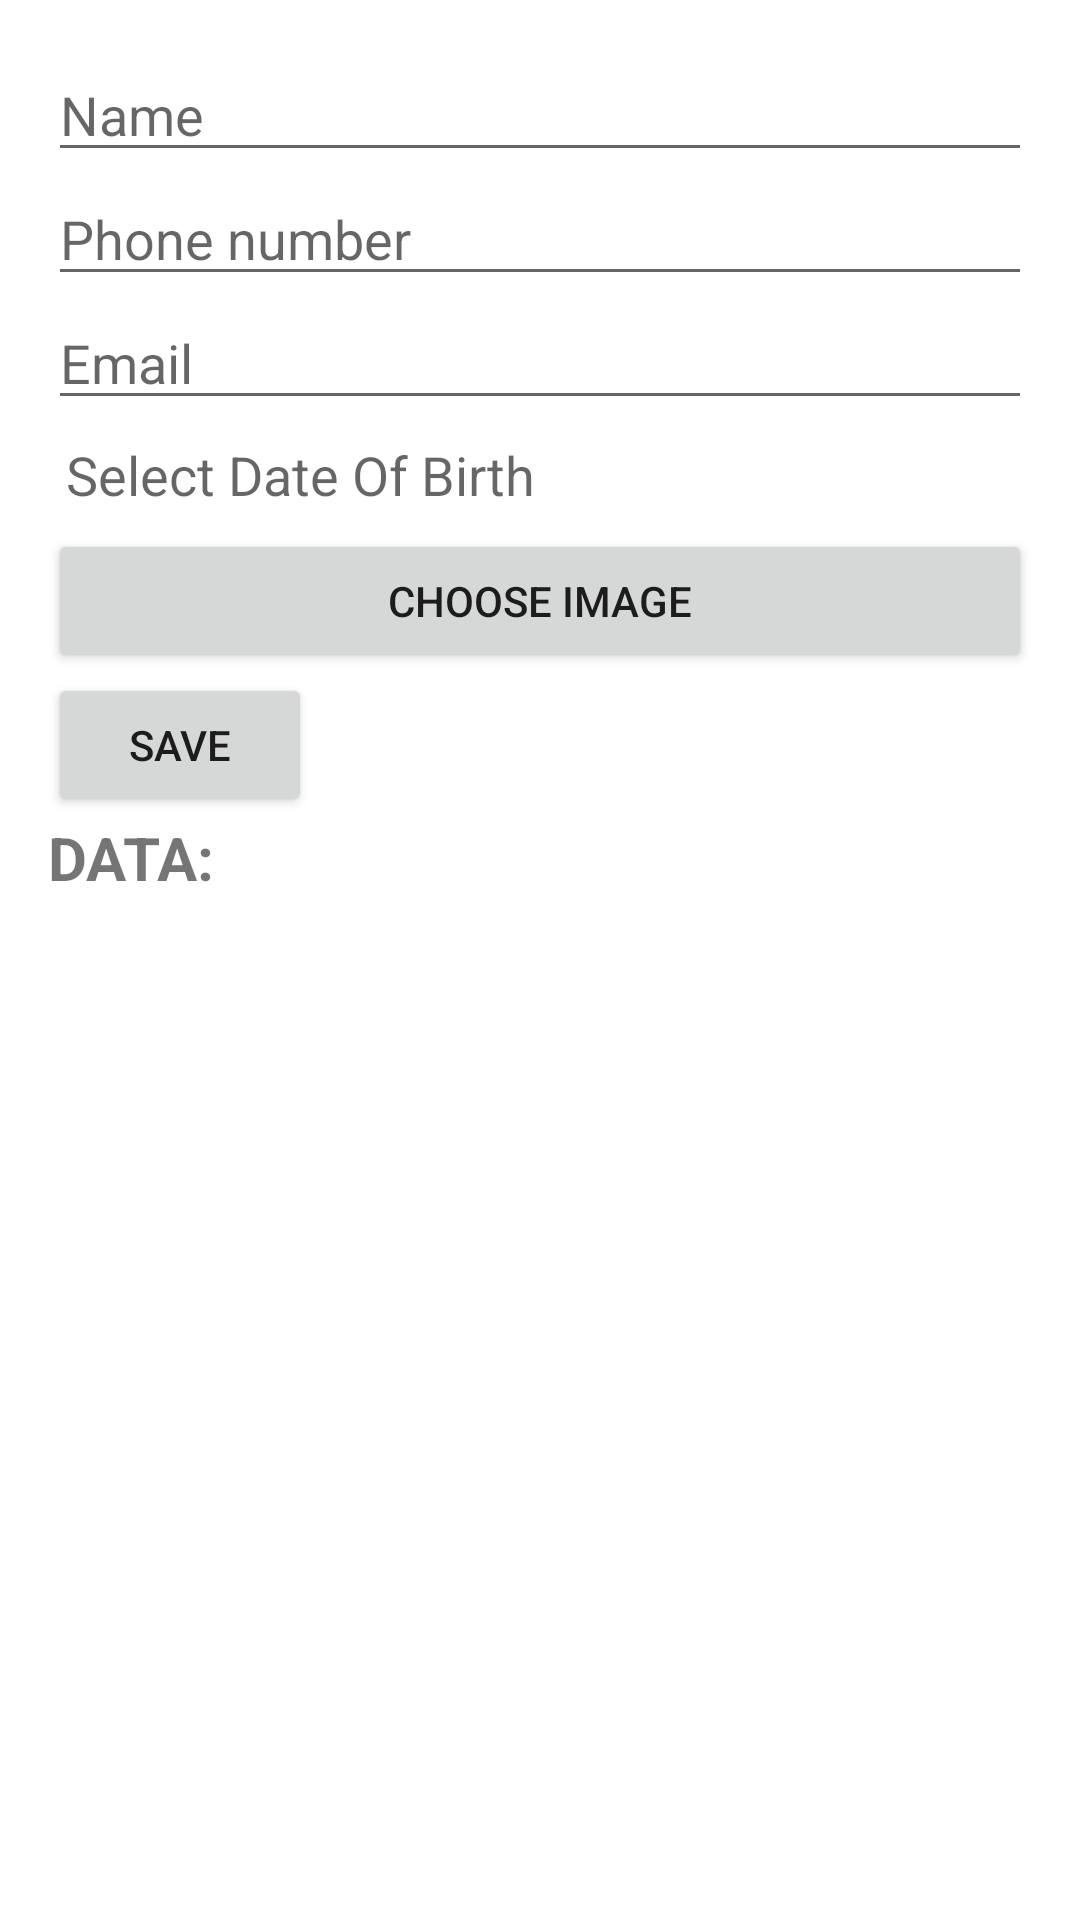

Here is an Android app screen rendered from its layout file. Give the layout XML and the strings, colors and styles it references.
<!-- AndroidManifest.xml: application theme Theme.InternshipTask -->
<!-- res/layout/activity_firebase.xml -->
<?xml version="1.0" encoding="utf-8"?>
<LinearLayout xmlns:android="http://schemas.android.com/apk/res/android"
    xmlns:app="http://schemas.android.com/apk/res-auto"
    xmlns:tools="http://schemas.android.com/tools"
    android:layout_width="match_parent"
    android:layout_height="match_parent"
    android:orientation="vertical"
    android:padding="16dp"
    tools:context=".FirebaseActivity">

    <EditText
        android:id="@+id/etName"
        android:layout_width="match_parent"
        android:layout_height="wrap_content"
        android:hint="Name" />

    <EditText
        android:id="@+id/etPhoneNumber"
        android:layout_width="match_parent"
        android:layout_height="wrap_content"
        android:hint="Phone number"
        android:inputType="phone"
        android:maxLength="10" />

    <EditText
        android:id="@+id/etEmail"
        android:layout_width="match_parent"
        android:layout_height="wrap_content"
        android:hint="Email"
        android:inputType="textEmailAddress" />

    <TextView
        android:id="@+id/tvDatePicker"
        android:layout_width="match_parent"
        android:layout_height="wrap_content"
        android:clickable="true"
        android:focusable="true"
        android:hint="Select Date Of Birth"
        android:padding="6dp"
        android:textSize="18sp" />

    <Button
        android:id="@+id/btnChooseImage"
        android:layout_width="match_parent"
        android:layout_height="wrap_content"
        android:text="Choose Image" />

    <Button
        android:id="@+id/btnSave"
        android:layout_width="wrap_content"
        android:layout_height="wrap_content"
        android:text="Save" />

    <TextView
        android:layout_width="match_parent"
        android:layout_height="wrap_content"
        android:text="DATA:"
        android:textSize="20sp"
        android:textStyle="bold" />

    <androidx.recyclerview.widget.RecyclerView
        android:id="@+id/recyclerView"
        android:layout_width="match_parent"
        android:layout_height="match_parent"
        android:layout_below="@id/btnSave" />

</LinearLayout>
<!-- resources referenced by this layout -->
<resources>
  <style name="Theme.InternshipTask" parent="Theme.MaterialComponents.DayNight.DarkActionBar">
          
          <item name="colorPrimary">@color/purple_500</item>
          <item name="colorPrimaryVariant">@color/purple_700</item>
          <item name="colorOnPrimary">@color/white</item>
          
          <item name="colorSecondary">@color/teal_200</item>
          <item name="colorSecondaryVariant">@color/teal_700</item>
          <item name="colorOnSecondary">@color/black</item>
          
          <item name="android:statusBarColor">?attr/colorPrimaryVariant</item>
          
      </style>
  <!-- not gathered from this repository: default colours our renderer supplied (Android Studio template values) -->
  <color name="purple_500">#FF6200EE</color>
  <color name="purple_700">#FF3700B3</color>
  <color name="teal_200">#FF03DAC5</color>
  <color name="teal_700">#FF018786</color>
  <color name="black">#FF000000</color>
  <color name="white">#FFFFFFFF</color>
</resources>
